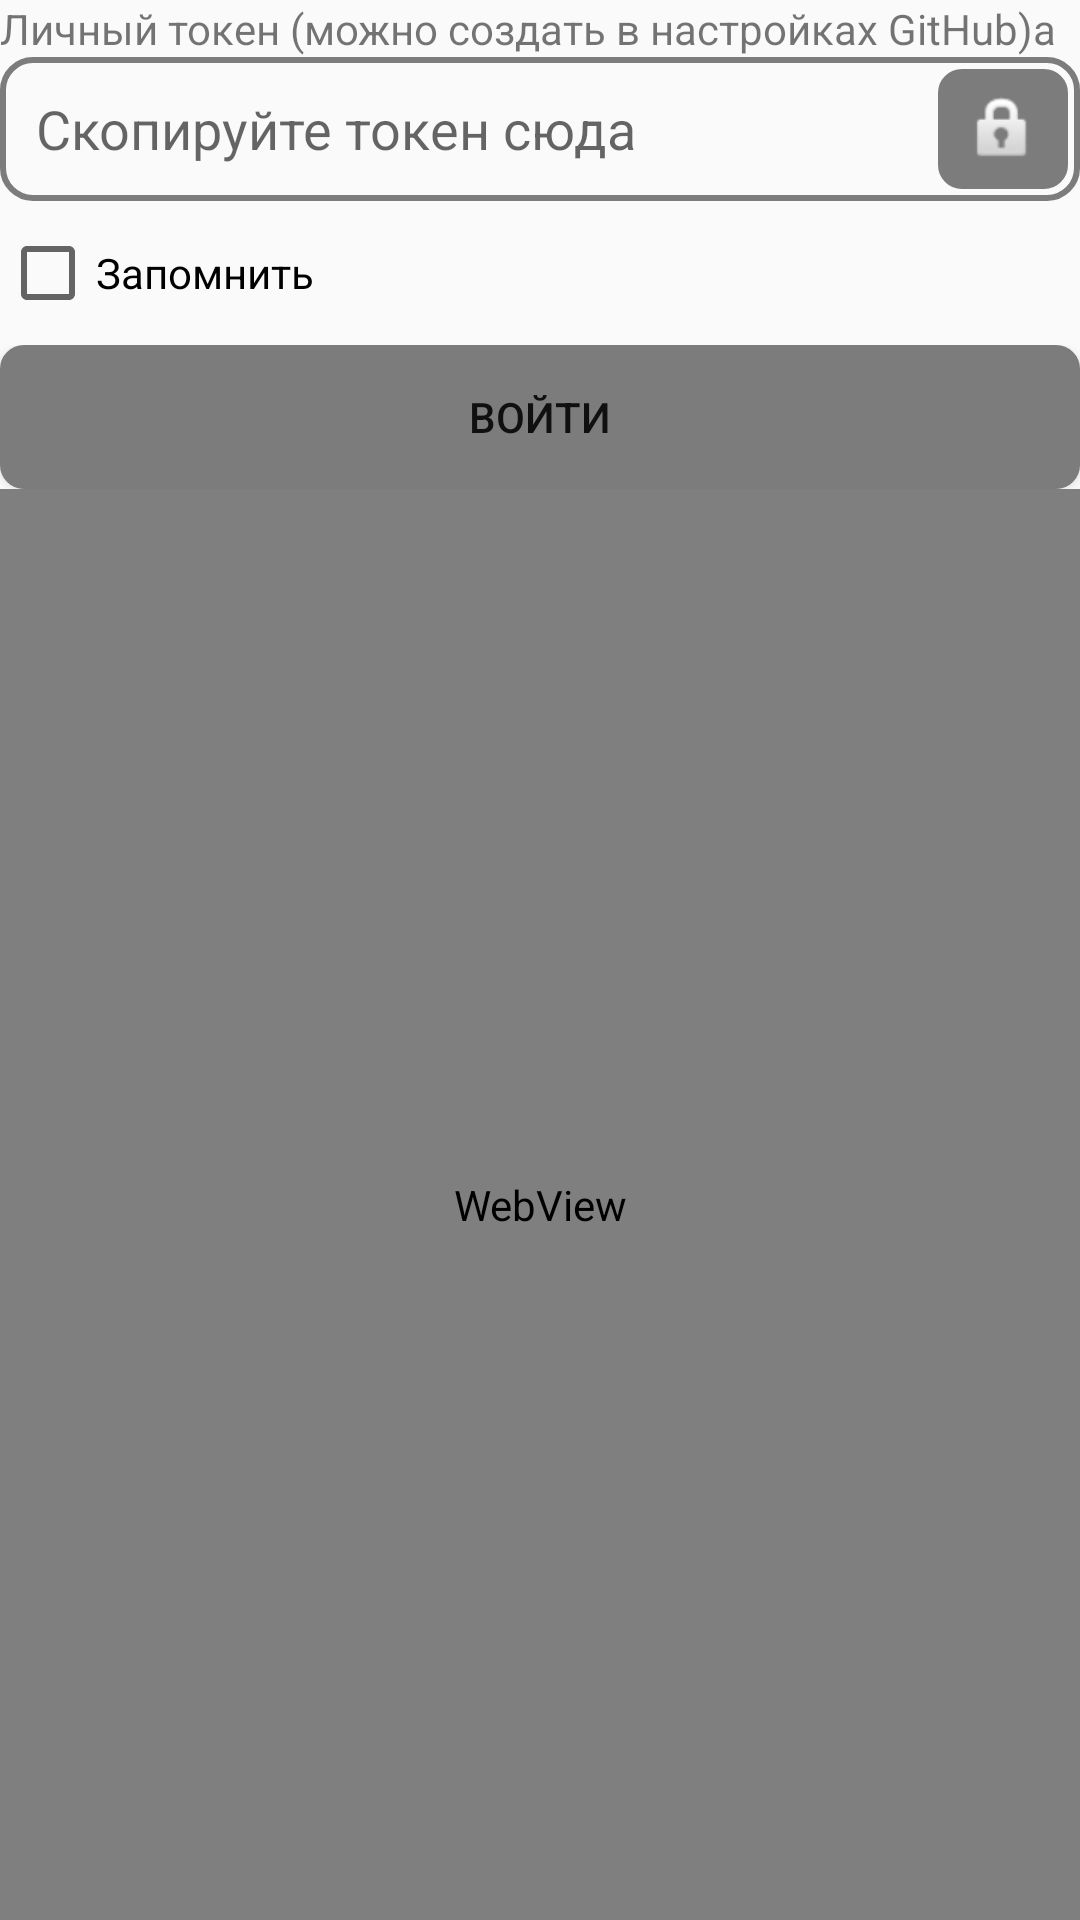

Layout XML and referenced resources for this Android screen:
<!-- AndroidManifest.xml: application theme Theme.AppCompat.Light.DarkActionBar -->
<!-- res/layout/activity_login.xml -->
<?xml version="1.0" encoding="utf-8"?>
<LinearLayout xmlns:android="http://schemas.android.com/apk/res/android"
    xmlns:app="http://schemas.android.com/apk/res-auto"
    xmlns:tools="http://schemas.android.com/tools"
    android:layout_width="match_parent"
    android:layout_height="match_parent"
    android:orientation="vertical"
    tools:context=".LoginActivity">

    <LinearLayout
        android:layout_width="match_parent"
        android:layout_height="wrap_content"
        android:orientation="vertical"
        tools:layout_editor_absoluteX="1dp"
        tools:layout_editor_absoluteY="1dp">

        <LinearLayout
            android:layout_width="match_parent"
            android:layout_height="match_parent"
            android:background="@drawable/border"
            android:orientation="horizontal">

            <Space
                android:layout_width="12dp"
                android:layout_height="wrap_content"
                android:layout_weight="0" />

            <Space
                android:layout_width="12dp"
                android:layout_height="wrap_content"
                android:layout_weight="0" />

        </LinearLayout>

        <TextView
            android:id="@+id/textView2"
            android:layout_width="match_parent"
            android:layout_height="wrap_content"
            android:text="@string/label_token" />

        <LinearLayout
            android:layout_width="match_parent"
            android:layout_height="match_parent"
            android:background="@drawable/border"
            android:orientation="horizontal">

            <Space
                android:layout_width="12dp"
                android:layout_height="wrap_content"
                android:layout_weight="0" />

            <EditText
                android:id="@+id/etPassword"
                android:layout_width="match_parent"
                android:layout_height="48dp"
                android:layout_weight="1"
                android:background="@null"
                android:ems="10"
                android:hint="@string/copy_token"
                android:inputType="textPassword" />

            <Space
                android:layout_width="4dp"
                android:layout_height="wrap_content"
                android:layout_weight="0" />

            <LinearLayout
                android:layout_width="match_parent"
                android:layout_height="match_parent"
                android:layout_weight="5"
                android:orientation="vertical">

                <Space
                    android:layout_width="match_parent"
                    android:layout_height="4dp"
                    android:layout_weight="0" />

                <ImageButton
                    android:id="@+id/btnShowPassword"
                    android:layout_width="match_parent"
                    android:layout_height="48dp"
                    android:layout_weight="1"
                    android:background="@drawable/border_button"
                    android:contentDescription="@string/search_text"
                    android:hint="@string/search_text"
                    android:onClick="buttonShowPasswordClick"
                    app:srcCompat="@android:drawable/ic_lock_idle_lock"
                    tools:ignore="TouchTargetSizeCheck" />

                <Space
                    android:layout_width="match_parent"
                    android:layout_height="4dp"
                    android:layout_weight="0" />

            </LinearLayout>
            <Space
                android:layout_width="4dp"
                android:layout_height="wrap_content"
                android:layout_weight="0" />
        </LinearLayout>

        <CheckBox
            android:id="@+id/cbSave"
            android:layout_width="match_parent"
            android:layout_height="wrap_content"
            android:minHeight="48dp"
            android:text="@string/save" />

    </LinearLayout>

    <LinearLayout
        android:layout_width="match_parent"
        android:layout_height="wrap_content"
        android:orientation="vertical">

        <Button
            android:id="@+id/button2"
            android:layout_width="match_parent"
            android:layout_height="48dp"
            android:layout_weight="1"
            android:background="@drawable/border_button"
            android:onClick="onClick"
            android:text="@string/login" />



    </LinearLayout>

    <WebView
        android:id="@+id/wvGitHub"
        android:layout_width="match_parent"
        android:layout_height="match_parent" />
</LinearLayout>
<!-- resources referenced by this layout -->
<resources>
  <!-- drawable border (drawable) -->
  <?xml version="1.0" encoding="utf-8"?>
  <shape xmlns:android="http://schemas.android.com/apk/res/android"
      android:shape="rectangle">
  
      <solid
          android:color="@android:color/transparent"/>
  
      <corners
          android:bottomRightRadius="10dp"
          android:bottomLeftRadius="10dp"
          android:topLeftRadius="10dp"
          android:topRightRadius="10dp"/>
  
      <stroke
          android:width="2dip"
          android:color="@color/gray"/>
  </shape>
  <!-- drawable border_button (drawable) -->
  <?xml version="1.0" encoding="utf-8"?>
  <shape xmlns:android="http://schemas.android.com/apk/res/android"
      android:shape="rectangle">
  
      <solid
          android:color="@color/gray"/>
  
      <corners
          android:bottomRightRadius="7dp"
          android:bottomLeftRadius="7dp"
          android:topLeftRadius="7dp"
          android:topRightRadius="7dp"/>
  
      <stroke
          android:width="2dip"
          android:color="@color/gray"/>
  </shape>
  <string name="copy_token">Скопируйте токен сюда</string>
  <string name="label_token">Личный токен (можно создать в настройках GitHub)а</string>
  <string name="login">Войти</string>
  <string name="save">Запомнить</string>
  <string name="search_text">Найти</string>
  <color name="gray">#7C7C7C</color>
</resources>
